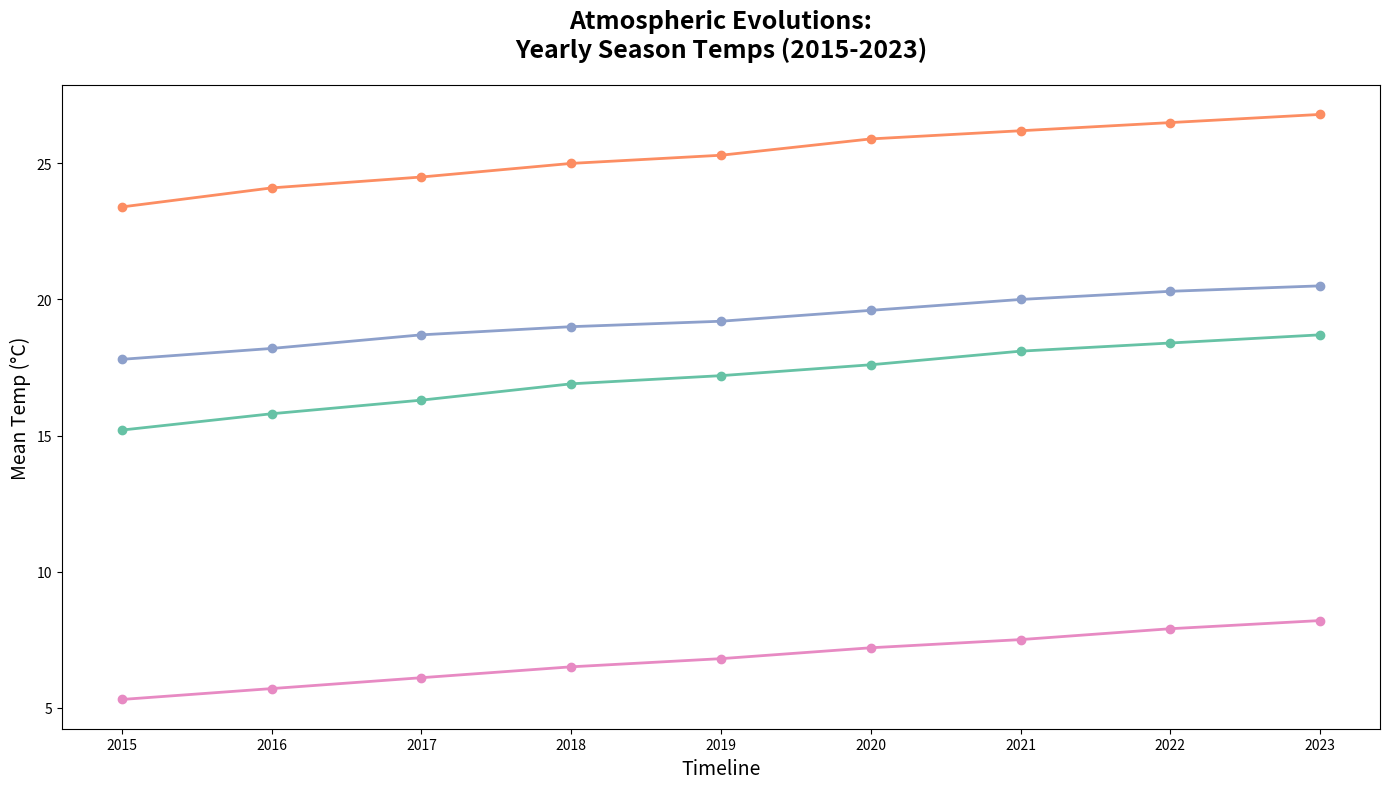

This figure's Python source:
import matplotlib.pyplot as plt
import numpy as np

years = np.array([2015, 2016, 2017, 2018, 2019, 2020, 2021, 2022, 2023])
spring_temps = np.array([15.2, 15.8, 16.3, 16.9, 17.2, 17.6, 18.1, 18.4, 18.7])
summer_temps = np.array([23.4, 24.1, 24.5, 25.0, 25.3, 25.9, 26.2, 26.5, 26.8])
autumn_temps = np.array([17.8, 18.2, 18.7, 19.0, 19.2, 19.6, 20.0, 20.3, 20.5])
winter_temps = np.array([5.3, 5.7, 6.1, 6.5, 6.8, 7.2, 7.5, 7.9, 8.2])

colors = ['#66c2a5', '#fc8d62', '#8da0cb', '#e78ac3']

plt.figure(figsize=(14, 8))

plt.plot(years, spring_temps, color=colors[0], marker='o', linestyle='-', linewidth=2, markersize=6)
plt.plot(years, summer_temps, color=colors[1], marker='o', linestyle='-', linewidth=2, markersize=6)
plt.plot(years, autumn_temps, color=colors[2], marker='o', linestyle='-', linewidth=2, markersize=6)
plt.plot(years, winter_temps, color=colors[3], marker='o', linestyle='-', linewidth=2, markersize=6)

plt.title('Atmospheric Evolutions:\nYearly Season Temps (2015-2023)', fontsize=18, fontweight='bold', pad=20)
plt.xlabel('Timeline', fontsize=14)
plt.ylabel('Mean Temp (°C)', fontsize=14)

plt.xticks(years)
plt.tight_layout()

plt.show()
